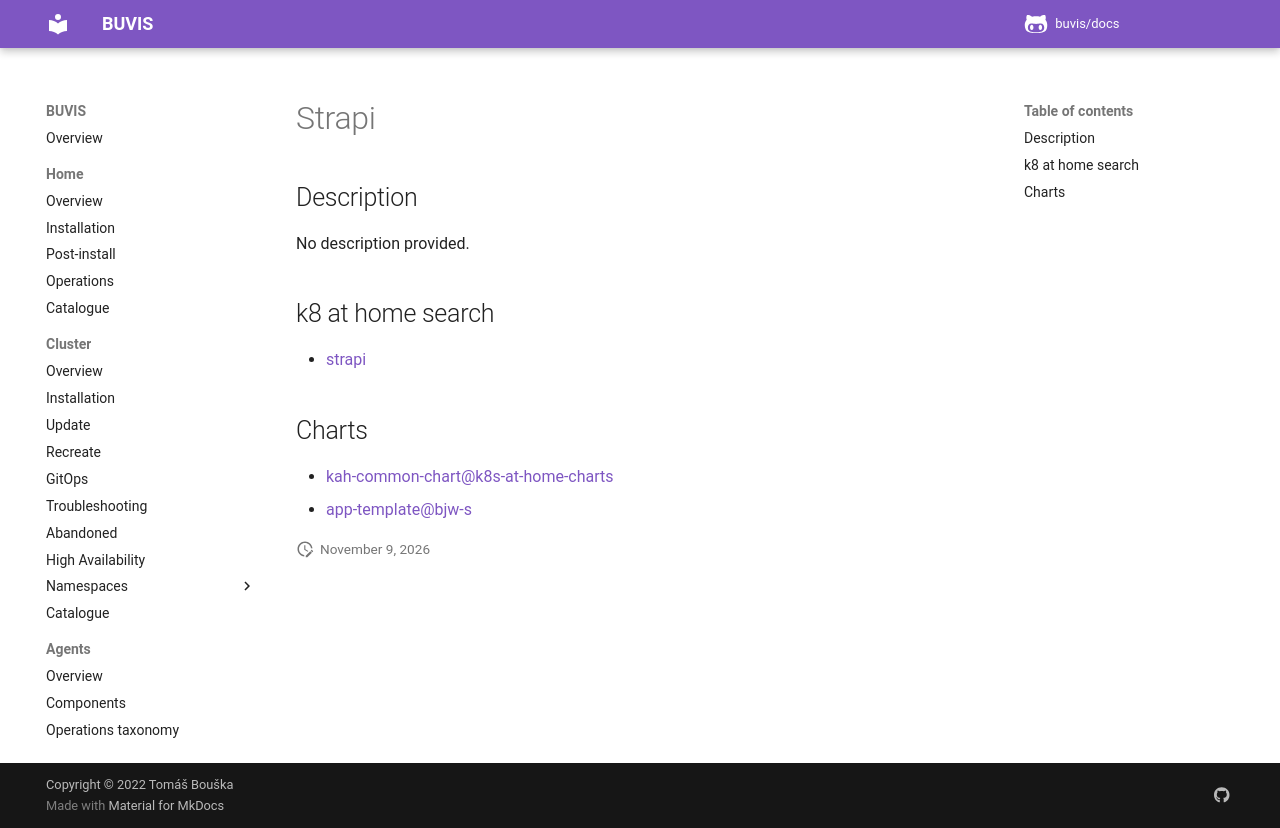

repository: buvis/docs · page: cluster/catalogue/strapi/index.html · generator: mkdocs

# Strapi

## Description

No description provided.

## k8 at home search

- [strapi](https://nanne.dev/k8s-at-home-search/#/strapi)

## Charts

- [kah-common-chart@k8s-at-home-charts](https://k8s-at-home.com/charts/)
- [app-template@bjw-s](https://bjw-s.github.io/helm-charts/)
